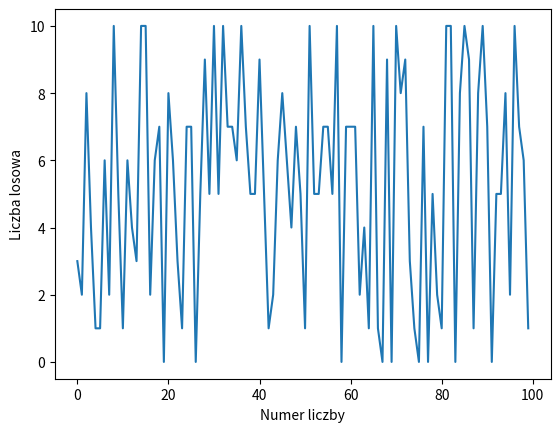

Here is the Python script that generated this plot:
import matplotlib.pyplot as plt
import random as rnd
def make_noise(n_losowe):
    x=list(range(n_losowe))
    y=[]
    for n in range(n_losowe):
        y.append(rnd.randint(0,10))
    plt.plot(x,y)
    plt.xlabel("Numer liczby")
    plt.ylabel("Liczba losowa")
    plt.show()
    plt.close()

make_noise(100)
